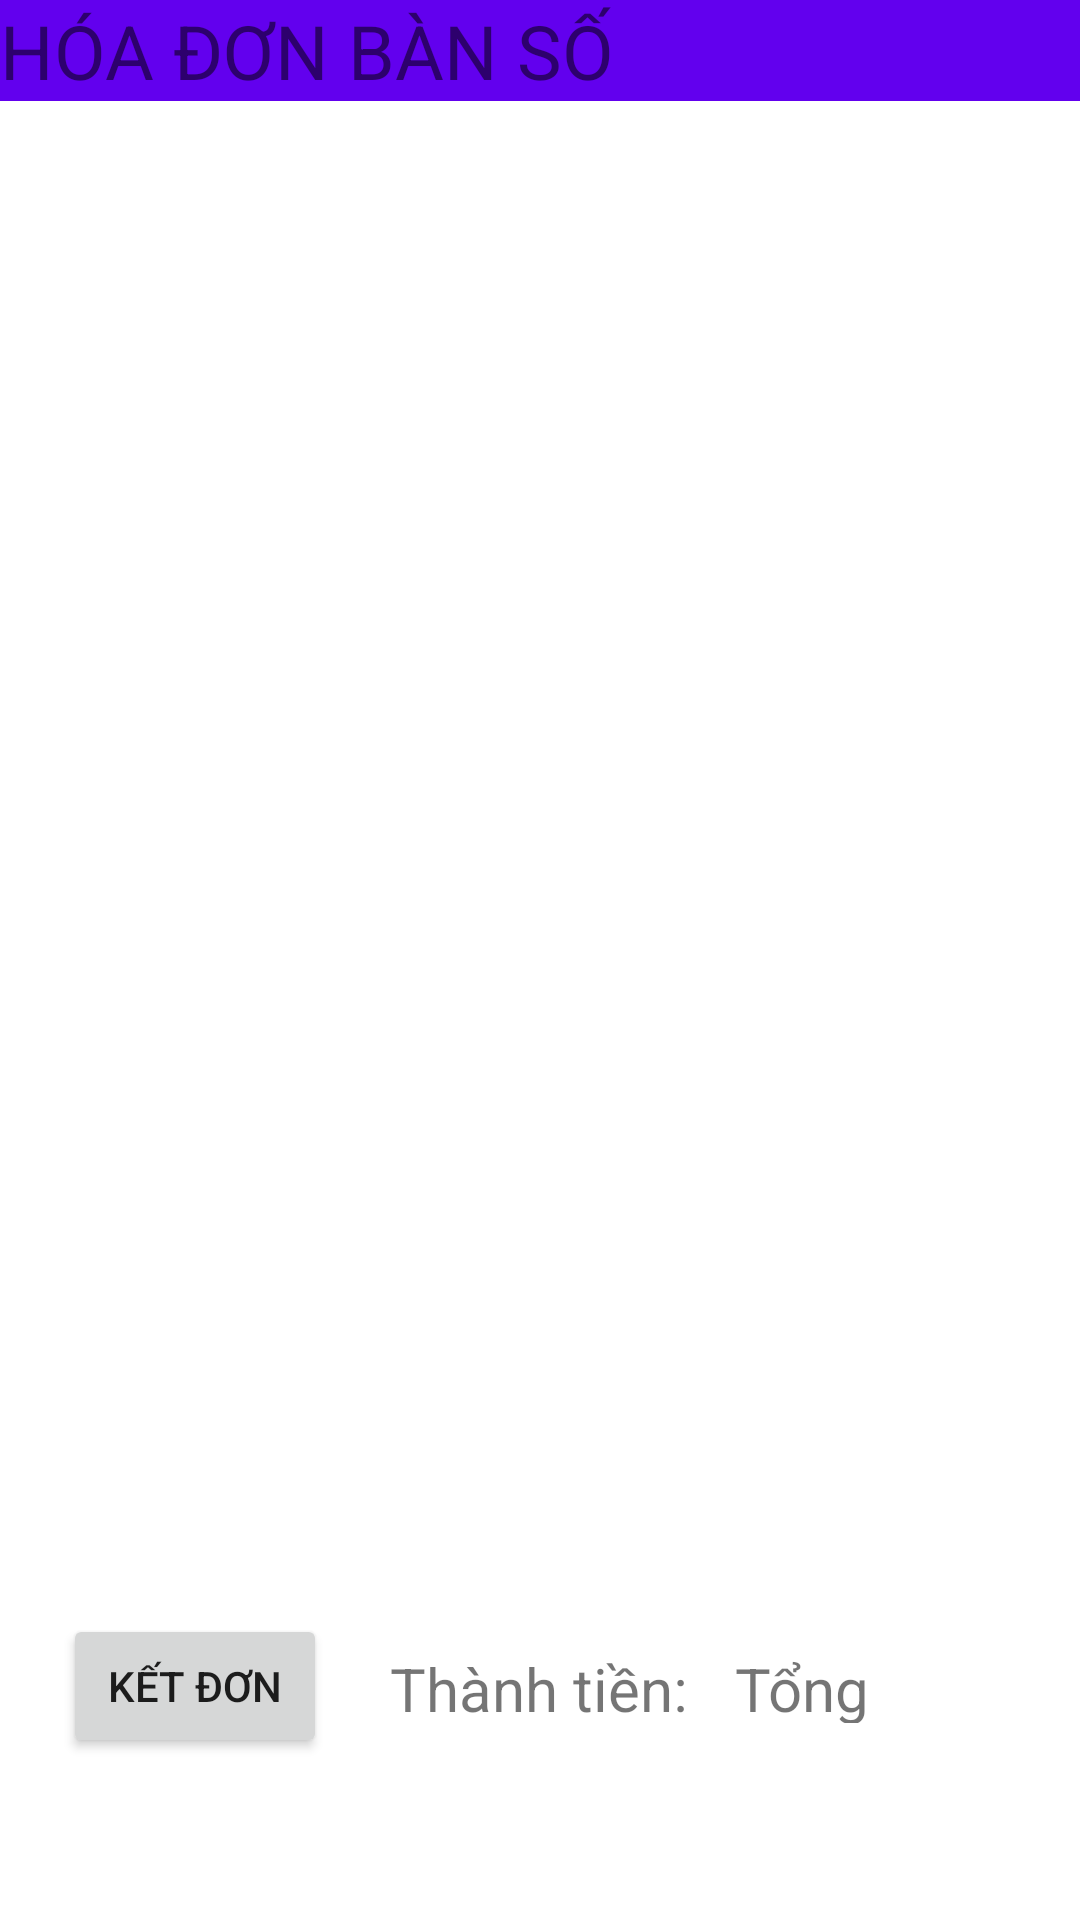

Reconstruct the res/layout file that produces this screen, plus the resources it refers to.
<!-- AndroidManifest.xml: application theme Theme.ShopCoffee -->
<!-- res/layout/activity_payment.xml -->
<?xml version="1.0" encoding="utf-8"?>
<androidx.constraintlayout.widget.ConstraintLayout xmlns:android="http://schemas.android.com/apk/res/android"
    xmlns:app="http://schemas.android.com/apk/res-auto"
    xmlns:tools="http://schemas.android.com/tools"
    android:layout_width="match_parent"
    android:layout_height="match_parent"
    tools:context=".PaymentActivity">
    <TextView
        android:id="@+id/layoutHeader"
        android:layout_width="match_parent"
        android:layout_height="wrap_content"
        android:text="HÓA ĐƠN BÀN SỐ"
        android:textSize="25dp"
        android:background="@color/colorPrimary"
        app:layout_constraintBottom_toBottomOf="parent"
        app:layout_constraintEnd_toEndOf="parent"
        app:layout_constraintHorizontal_bias="0.0"
        app:layout_constraintStart_toStartOf="parent"
        app:layout_constraintTop_toTopOf="parent"
        app:layout_constraintVertical_bias="0.0" />

    <ListView
        android:id="@+id/mylist"
        android:layout_width="match_parent"
        android:layout_height="450dp"
        app:layout_constraintBottom_toBottomOf="parent"
        app:layout_constraintTop_toBottomOf="@+id/layoutHeader"
        app:layout_constraintVertical_bias="0.0"
        tools:layout_editor_absoluteX="0dp" />

    <TextView
        android:id="@+id/sum"
        android:layout_width="100dp"
        android:layout_height="25dp"
        android:text="Thành tiền:"
        android:textSize="20dp"
        app:layout_constraintBottom_toBottomOf="parent"
        app:layout_constraintEnd_toEndOf="parent"
        app:layout_constraintStart_toStartOf="parent"
        app:layout_constraintTop_toBottomOf="@+id/mylist" />

    <TextView
        android:id="@+id/sumvalue"
        android:layout_width="100dp"
        android:layout_height="25dp"
        android:text="Tổng"
        android:textSize="20dp"
        app:layout_constraintBottom_toBottomOf="parent"
        app:layout_constraintEnd_toEndOf="parent"
        app:layout_constraintStart_toEndOf="@+id/sum"
        app:layout_constraintTop_toBottomOf="@+id/mylist" />

    <Button
        android:id="@+id/button"
        android:layout_width="wrap_content"
        android:layout_height="wrap_content"
        android:text="KẾT ĐƠN"
        app:layout_constraintBottom_toBottomOf="parent"
        app:layout_constraintEnd_toStartOf="@+id/sum"
        app:layout_constraintStart_toStartOf="parent"
        app:layout_constraintTop_toBottomOf="@+id/mylist"
        android:onClick="Deal"/>


</androidx.constraintlayout.widget.ConstraintLayout>
<!-- resources referenced by this layout -->
<resources>
  <style name="Theme.ShopCoffee" parent="Theme.MaterialComponents.DayNight">
          
          <item name="colorPrimary">@color/purple_500</item>
          <item name="colorPrimaryVariant">@color/purple_700</item>
          <item name="colorOnPrimary">@color/white</item>
          
          <item name="colorSecondary">@color/teal_200</item>
          <item name="colorSecondaryVariant">@color/teal_700</item>
          <item name="colorOnSecondary">@color/black</item>
          
          <item name="android:statusBarColor" tools:targetApi="l">?attr/colorPrimaryVariant</item>
          
      </style>
  <!-- not gathered from this repository: default colours our renderer supplied (Android Studio template values) -->
  <color name="purple_500">#FF6200EE</color>
  <color name="purple_700">#FF3700B3</color>
  <color name="teal_200">#FF03DAC5</color>
  <color name="teal_700">#FF018786</color>
  <color name="black">#FF000000</color>
  <color name="white">#FFFFFFFF</color>
  <color name="colorPrimary">#FF6200EE</color>
</resources>
